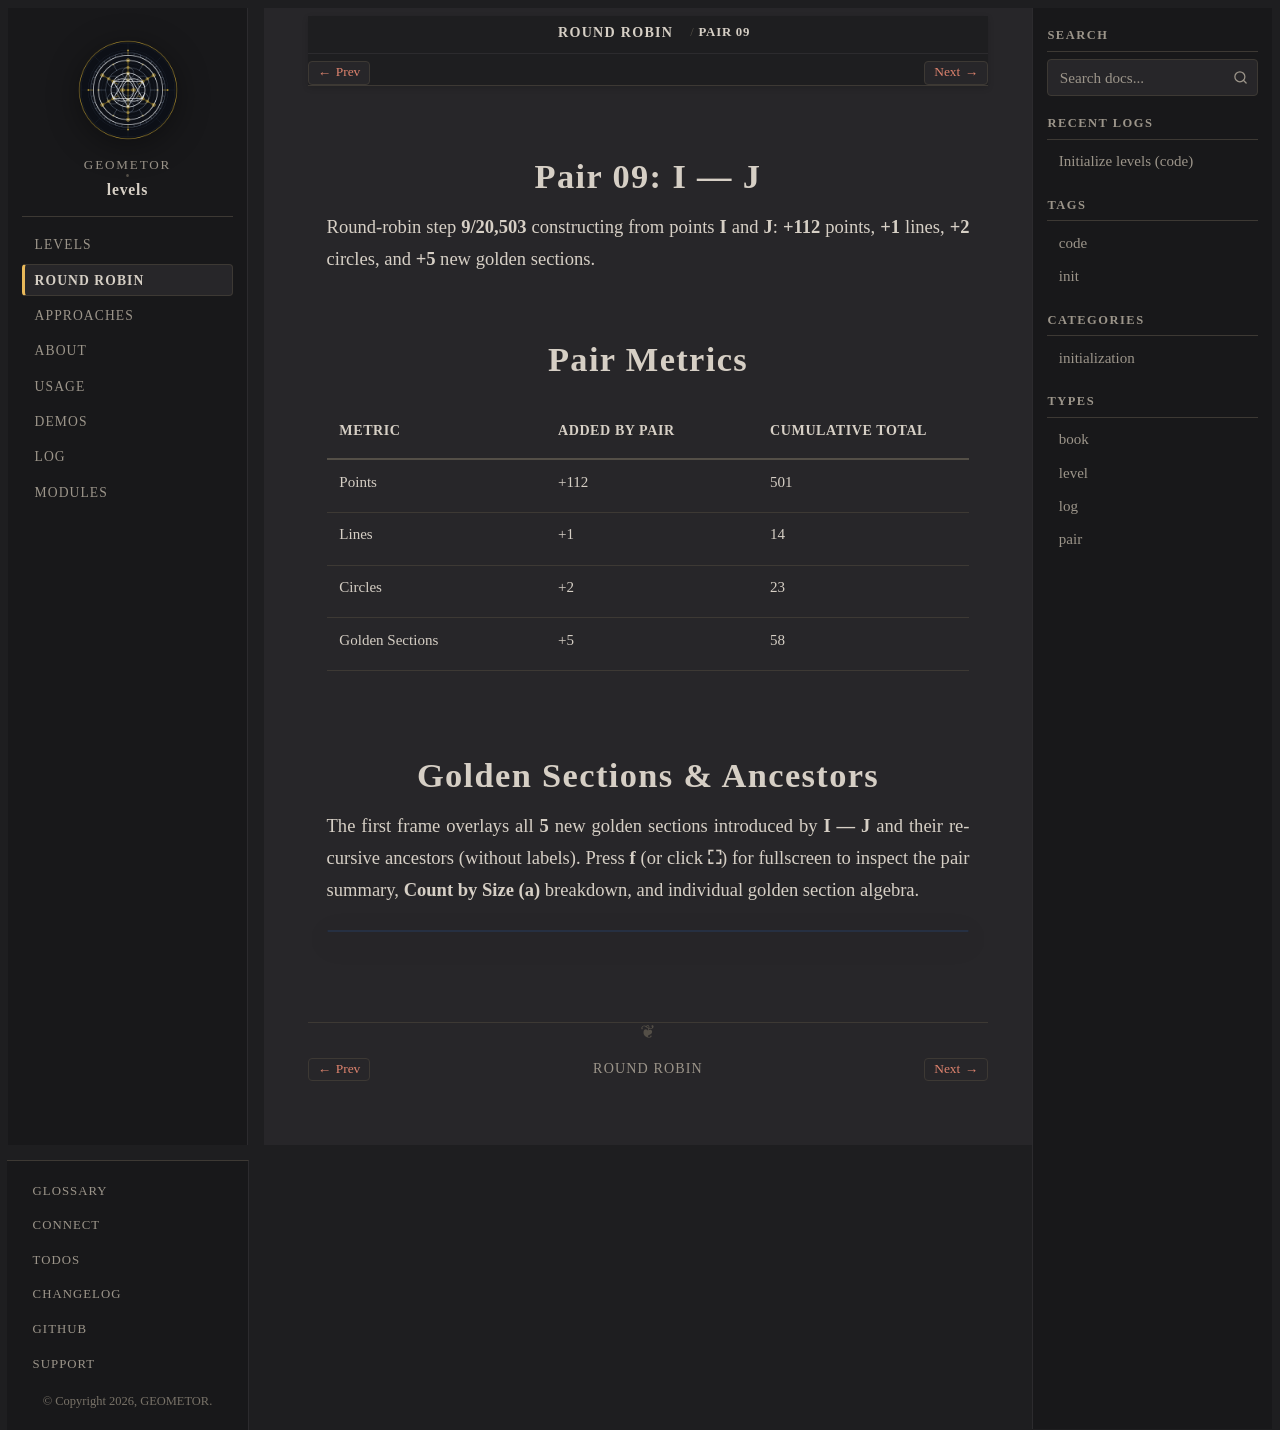

repository: geometor/levels · page: round-robin/pair-09-i-j/index.html · generator: sphinx

:type: pair
:order: 9

==============
Pair 09: I — J
==============

.. container:: lead

   Round-robin step **9/20,503** constructing from points **I** and **J**: **+112** points, **+1** lines, **+2** circles, and **+5** new golden sections.

Pair Metrics
============

.. list-table::
   :header-rows: 1
   :widths: 34 33 33

   * - Metric
     - Added by Pair
     - Cumulative Total
   * - Points
     - +112
     - 501
   * - Lines
     - +1
     - 14
   * - Circles
     - +2
     - 23
   * - Golden Sections
     - +5
     - 58

Golden Sections & Ancestors
===========================

The first frame overlays all **5** new golden sections introduced by **I — J** and their recursive ancestors (without labels). Press **f** (or click **⛶**) for fullscreen to inspect the pair summary, **Count by Size (a)** breakdown, and individual golden section algebra.

.. raw:: html

   <div class="geometor-svg-switcher"
        data-manifest="../../_static/svg/rr/pair_09/manifest.json"
        data-base="../../_static/svg/rr/pair_09/"
        data-interval="1500">
   </div>
